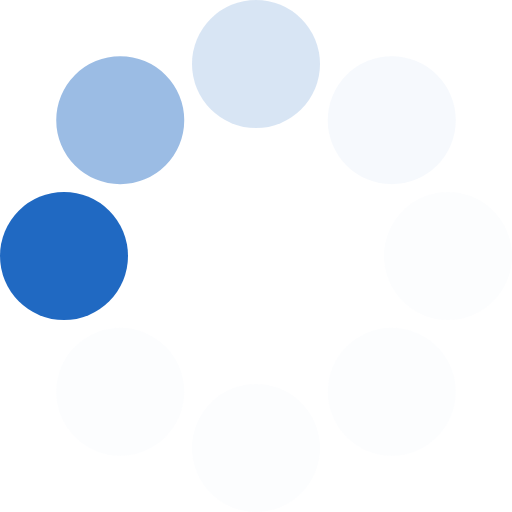
t = 0.00 s
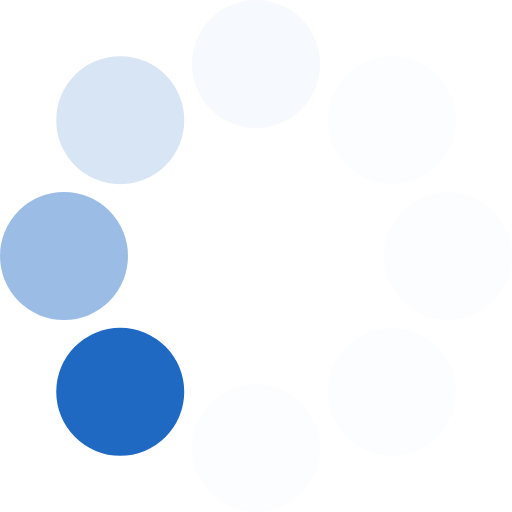
t = 0.14 s
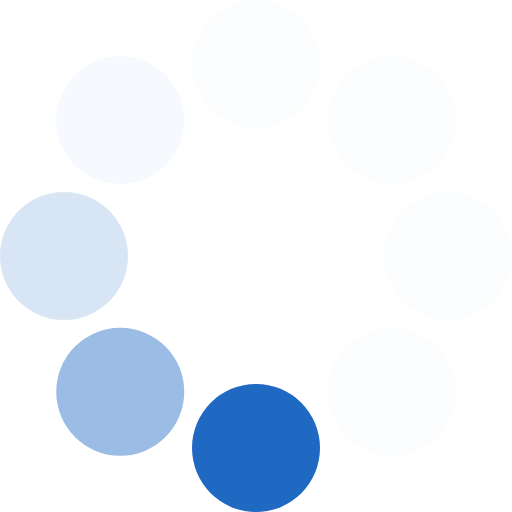
t = 0.26 s
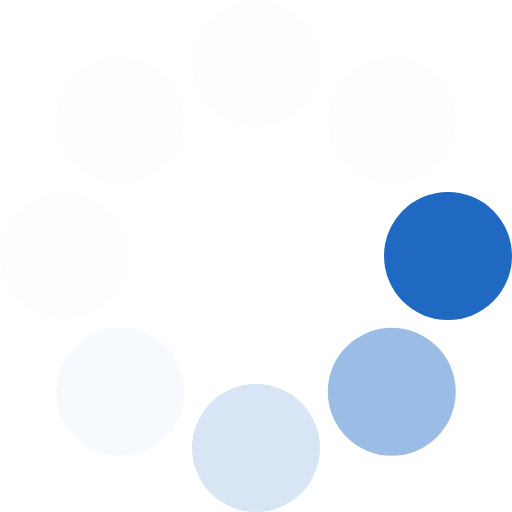
t = 0.40 s
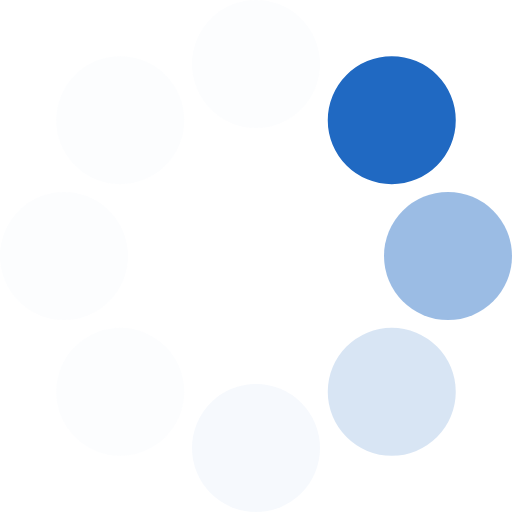
t = 0.54 s
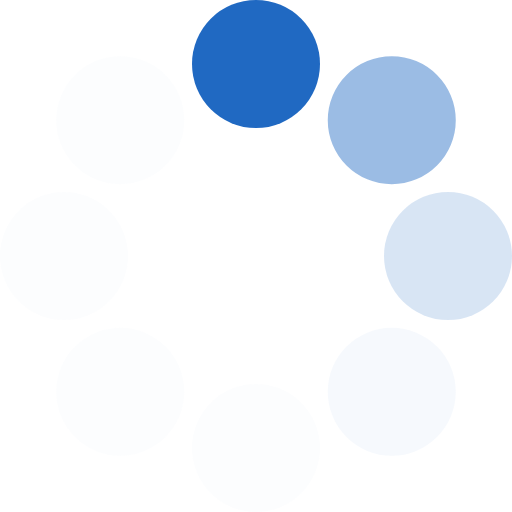
t = 0.66 s

The animated SVG that drew these frames (rendered in a browser with its animation timeline set to each time). Animation: 1 SMIL element (animateTransform=1); one cycle of 0.80 s, repeats indefinitely.

<?xml version="1.0" encoding="UTF-8" standalone="no"?><svg xmlns:svg="http://www.w3.org/2000/svg" xmlns="http://www.w3.org/2000/svg" xmlns:xlink="http://www.w3.org/1999/xlink" version="1.0" width="64px" height="64px" viewBox="0 0 128 128" xml:space="preserve"><g><circle cx="16" cy="64" r="16" fill="#2069c2" fill-opacity="1"/><circle cx="16" cy="64" r="16" fill="#6a9bd6" fill-opacity="0.67" transform="rotate(45,64,64)"/><circle cx="16" cy="64" r="16" fill="#a1c0e5" fill-opacity="0.42" transform="rotate(90,64,64)"/><circle cx="16" cy="64" r="16" fill="#d2e1f3" fill-opacity="0.2" transform="rotate(135,64,64)"/><circle cx="16" cy="64" r="16" fill="#e5edf8" fill-opacity="0.12" transform="rotate(180,64,64)"/><circle cx="16" cy="64" r="16" fill="#e5edf8" fill-opacity="0.12" transform="rotate(225,64,64)"/><circle cx="16" cy="64" r="16" fill="#e5edf8" fill-opacity="0.12" transform="rotate(270,64,64)"/><circle cx="16" cy="64" r="16" fill="#e5edf8" fill-opacity="0.12" transform="rotate(315,64,64)"/><animateTransform attributeName="transform" type="rotate" values="0 64 64;315 64 64;270 64 64;225 64 64;180 64 64;135 64 64;90 64 64;45 64 64" calcMode="discrete" dur="800ms" repeatCount="indefinite"></animateTransform></g></svg>